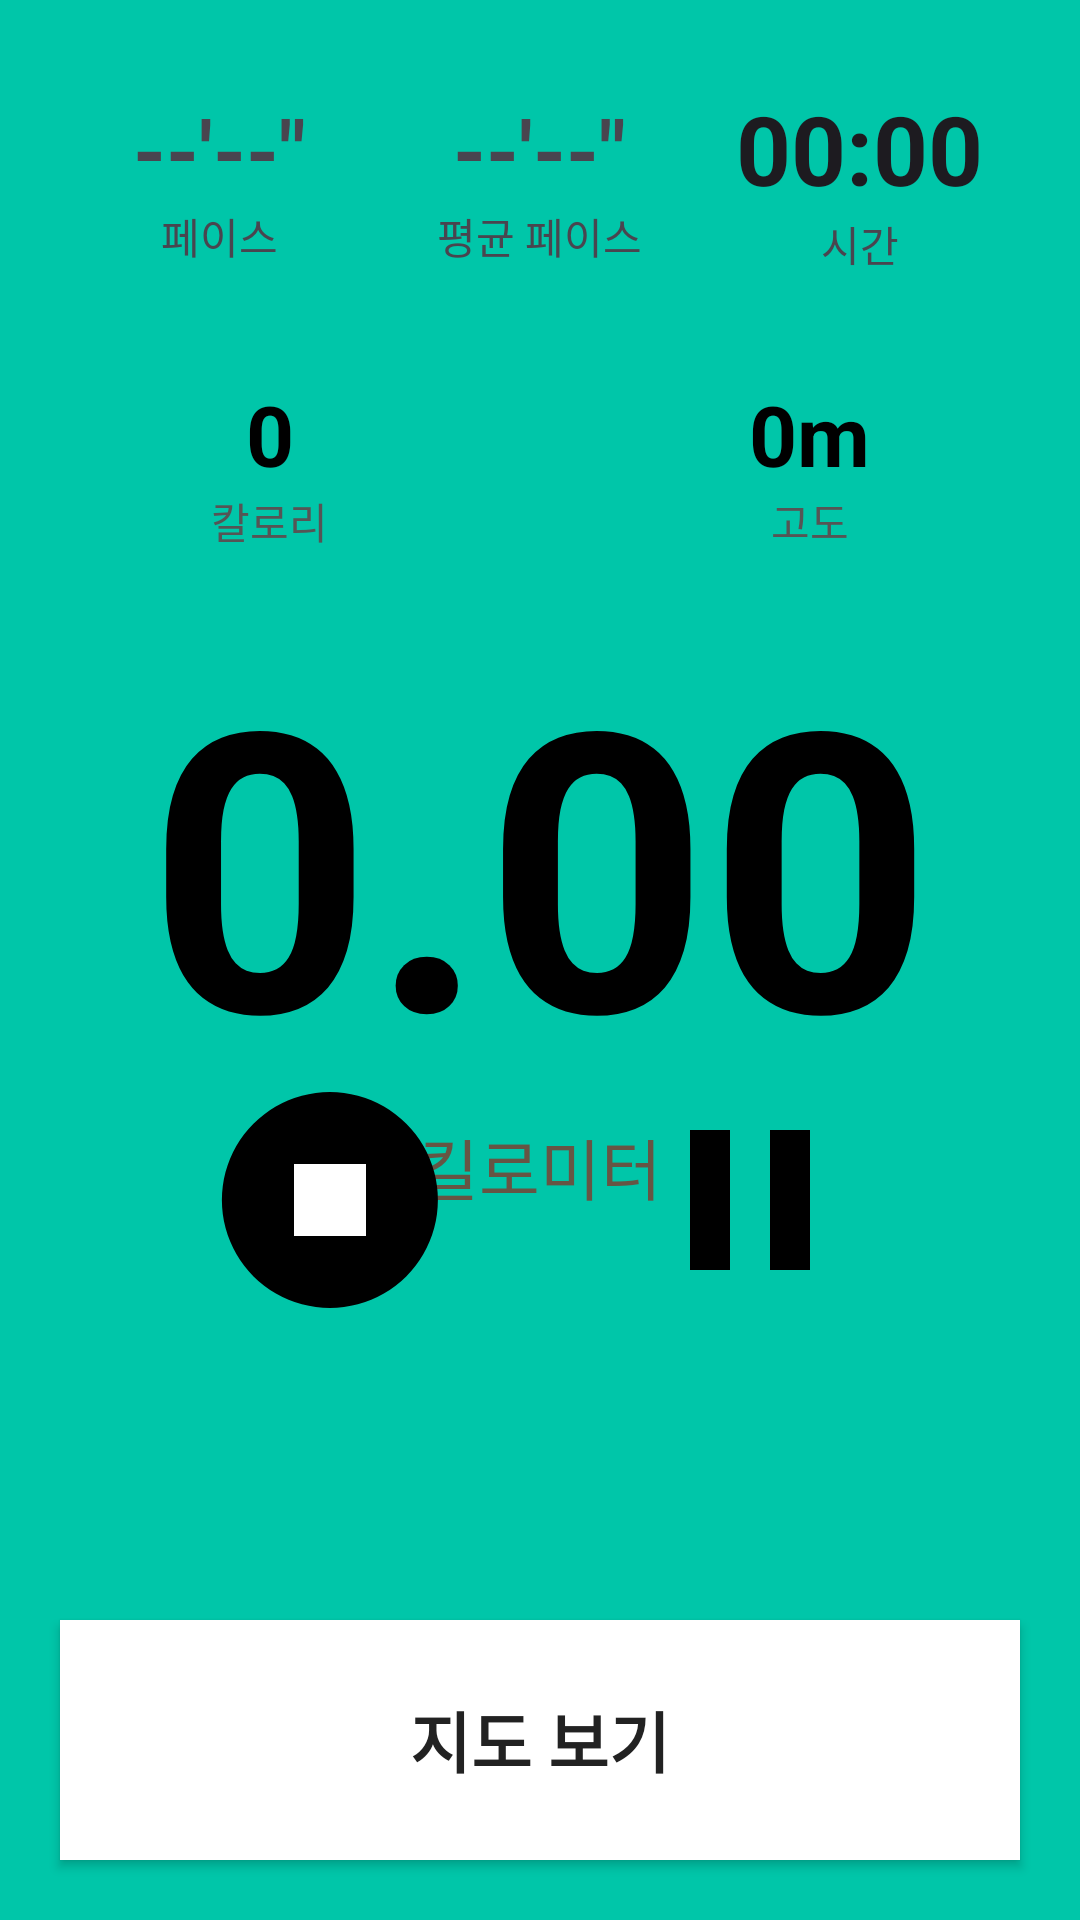

Write the Android layout XML for this screen, with the resource values it uses.
<!-- AndroidManifest.xml: application theme Theme.RunBuddy -->
<!-- res/layout/activity_running.xml -->
<?xml version="1.0" encoding="utf-8"?>
<RelativeLayout xmlns:android="http://schemas.android.com/apk/res/android"
    android:layout_width="match_parent"
    android:layout_height="match_parent"
    android:background="@color/colorPrimary">

    
    <LinearLayout
        android:id="@+id/topInfo"
        android:layout_width="match_parent"
        android:layout_height="120dp"
        android:orientation="horizontal"
        android:gravity="center"
        android:padding="20dp"
        android:weightSum="3">

        
        <LinearLayout
            android:layout_width="0dp"
            android:layout_height="wrap_content"
            android:layout_weight="1"
            android:orientation="vertical"
            android:gravity="center">

            <TextView
                android:id="@+id/tvPace"
                android:layout_width="wrap_content"
                android:layout_height="wrap_content"
                android:text="--'--&quot;"
                android:textSize="28sp"
                android:textStyle="bold" />

            <TextView
                android:layout_width="wrap_content"
                android:layout_height="wrap_content"
                android:text="페이스"
                android:textSize="14sp" />
        </LinearLayout>

        
        <LinearLayout
            android:layout_width="0dp"
            android:layout_height="wrap_content"
            android:layout_weight="1"
            android:orientation="vertical"
            android:gravity="center">

            <TextView
                android:id="@+id/tvAvgPace"
                android:layout_width="wrap_content"
                android:layout_height="wrap_content"
                android:text="--'--&quot;"
                android:textSize="28sp"
                android:textStyle="bold" />

            <TextView
                android:layout_width="wrap_content"
                android:layout_height="wrap_content"
                android:text="평균 페이스"
                android:textSize="14sp" />
        </LinearLayout>

        
        <LinearLayout
            android:layout_width="0dp"
            android:layout_height="wrap_content"
            android:layout_weight="1"
            android:orientation="vertical"
            android:gravity="center">

            <Chronometer
                android:id="@+id/chronometer"
                android:layout_width="wrap_content"
                android:layout_height="wrap_content"
                android:text="0:00"
                android:textSize="32sp"
                android:textStyle="bold" />

            <TextView
                android:layout_width="wrap_content"
                android:layout_height="wrap_content"
                android:text="시간"
                android:textSize="14sp" />
        </LinearLayout>
    </LinearLayout>

    
    <LinearLayout
        android:id="@+id/topCaloriesAltitude"
        android:layout_width="match_parent"
        android:layout_height="wrap_content"
        android:layout_below="@id/topInfo"
        android:layout_marginTop="6dp"
        android:orientation="horizontal"
        android:gravity="center"
        android:weightSum="2">

        
        <LinearLayout
            android:layout_width="0dp"
            android:layout_height="wrap_content"
            android:layout_weight="1"
            android:orientation="vertical"
            android:gravity="center">

            <TextView
                android:id="@+id/tvCalories"
                android:layout_width="wrap_content"
                android:layout_height="wrap_content"
                android:text="0"
                android:textSize="28sp"
                android:textStyle="bold"
                android:textColor="#000" />

            <TextView
                android:layout_width="wrap_content"
                android:layout_height="wrap_content"
                android:text="칼로리"
                android:textSize="14sp"
                android:textColor="#555" />
        </LinearLayout>

        
        <LinearLayout
            android:layout_width="0dp"
            android:layout_height="wrap_content"
            android:layout_weight="1"
            android:orientation="vertical"
            android:gravity="center">

            <TextView
                android:id="@+id/tvAltitude"
                android:layout_width="wrap_content"
                android:layout_height="wrap_content"
                android:text="0m"
                android:textSize="28sp"
                android:textStyle="bold"
                android:textColor="#000" />

            <TextView
                android:layout_width="wrap_content"
                android:layout_height="wrap_content"
                android:text="고도"
                android:textSize="14sp"
                android:textColor="#555" />
        </LinearLayout>
    </LinearLayout>

    
    <TextView
        android:id="@+id/tvDistance"
        android:layout_width="match_parent"
        android:layout_height="wrap_content"
        android:text="0.00"
        android:textSize="130sp"
        android:textStyle="bold"
        android:gravity="center"
        android:textColor="#000"
        android:layout_marginTop="200dp" />

    <TextView
        android:id="@+id/tvKmLabel"
        android:layout_width="match_parent"
        android:layout_height="wrap_content"
        android:layout_below="@id/tvDistance"
        android:text="킬로미터"
        android:textSize="22sp"
        android:gravity="center"
        android:textColor="#654" />

    
    <LinearLayout
        android:id="@+id/btnRow"
        android:layout_width="match_parent"
        android:layout_height="wrap_content"
        android:layout_above="@id/btnMap"
        android:layout_marginBottom="40dp"
        android:orientation="horizontal"
        android:gravity="center"
        android:paddingHorizontal="40dp">

        <ImageButton
            android:id="@+id/btnStop"
            android:layout_width="160dp"
            android:layout_height="160dp"
            android:layout_weight="1"
            android:src="@drawable/ic_stop"
            android:background="@android:color/transparent" />

        <FrameLayout
            android:layout_width="160dp"
            android:layout_height="160dp"
            android:layout_weight="1">

            <ImageButton
                android:id="@+id/btnPause"
                android:layout_width="match_parent"
                android:layout_height="match_parent"
                android:src="@drawable/ic_pause"
                android:background="@android:color/transparent" />

            <ImageButton
                android:id="@+id/btnResume"
                android:layout_width="match_parent"
                android:layout_height="match_parent"
                android:src="@drawable/ic_play"
                android:background="@android:color/transparent"
                android:visibility="gone" />
        </FrameLayout>
    </LinearLayout>

    
    <TextView
        android:id="@+id/tvFinishMessage"
        android:layout_width="wrap_content"
        android:layout_height="wrap_content"
        android:layout_above="@id/btnRow"
        android:layout_centerHorizontal="true"
        android:layout_marginBottom="20dp"
        android:text="운동이 종료되었습니다."
        android:textSize="22sp"
        android:textColor="#FFFFFF"
        android:background="#66000000"
        android:padding="16dp"
        android:visibility="gone" />

    
    <Button
        android:id="@+id/btnMap"
        android:layout_width="match_parent"
        android:layout_height="80dp"
        android:layout_alignParentBottom="true"
        android:layout_margin="20dp"
        android:text="지도 보기"
        android:textSize="22sp"
        android:textStyle="bold"
        android:background="#FFFFFF"
        android:textColor="#222222"
        android:elevation="10dp" />

</RelativeLayout>
<!-- resources referenced by this layout -->
<resources>
  <color name="colorPrimary">#00C6A9</color>
  <!-- drawable ic_pause (drawable) -->
  <?xml version="1.0" encoding="utf-8"?>
  <vector xmlns:android="http://schemas.android.com/apk/res/android"
      android:width="80dp"
      android:height="80dp"
      android:viewportWidth="24"
      android:viewportHeight="24">
      <path
          android:fillColor="#000000"
          android:pathData="M6 19h4V5H6v14zm8-14v14h4V5h-4z"/>
  </vector>
  <!-- drawable ic_play (drawable) -->
  <vector xmlns:android="http://schemas.android.com/apk/res/android"
      android:width="80dp"
      android:height="80dp"
      android:viewportWidth="24"
      android:viewportHeight="24">
      <path
          android:fillColor="#000000"
          android:pathData="M8,5v14l11,-7z"/>
  </vector>
  <!-- drawable ic_stop (drawable) -->
  <vector xmlns:android="http://schemas.android.com/apk/res/android"
      android:width="80dp"
      android:height="80dp"
      android:viewportWidth="100"
      android:viewportHeight="100">
  
      
      <path
          android:fillColor="#000000"
          android:pathData="M50,5
              A45,45 0 1,1 49.9,5z" />
  
      
      <path
          android:fillColor="#FFFFFF"
          android:pathData="M35,35 h30 v30 h-30z"/>
  </vector>
  <style name="Theme.RunBuddy" parent="Theme.Material3.DayNight.NoActionBar">
  
          
          <item name="android:windowSplashScreenAnimatedIcon">@null</item>
          <item name="android:windowSplashScreenBackground">@android:color/white</item>
  
          
          <item name="colorPrimary">@color/colorPrimary</item>
          <item name="colorOnPrimary">@android:color/white</item>
  
          
          <item name="android:statusBarColor" tools:targetApi="l">?attr/colorPrimary</item>
          <item name="android:navigationBarColor" tools:targetApi="l">?attr/colorPrimary</item>
  
          
          <item name="materialButtonStyle">@style/RunBuddyButton</item>
      </style>
  <style name="RunBuddyButton" parent="Widget.Material3.Button">
          <item name="android:layout_width">match_parent</item>
          <item name="android:layout_height">wrap_content</item>
          <item name="android:textColor">#FFFFFF</item>
          <item name="android:backgroundTint">#00C896</item>
          <item name="shapeAppearance">@style/ShapeAppearance.RunBuddy.Corner12</item>
          <item name="android:padding">12dp</item>
      </style>
  <style name="ShapeAppearance.RunBuddy.Corner12" parent="ShapeAppearance.Material3.Corner.Medium">
          <item name="cornerFamily">rounded</item>
          <item name="cornerSize">12dp</item>
      </style>
</resources>
